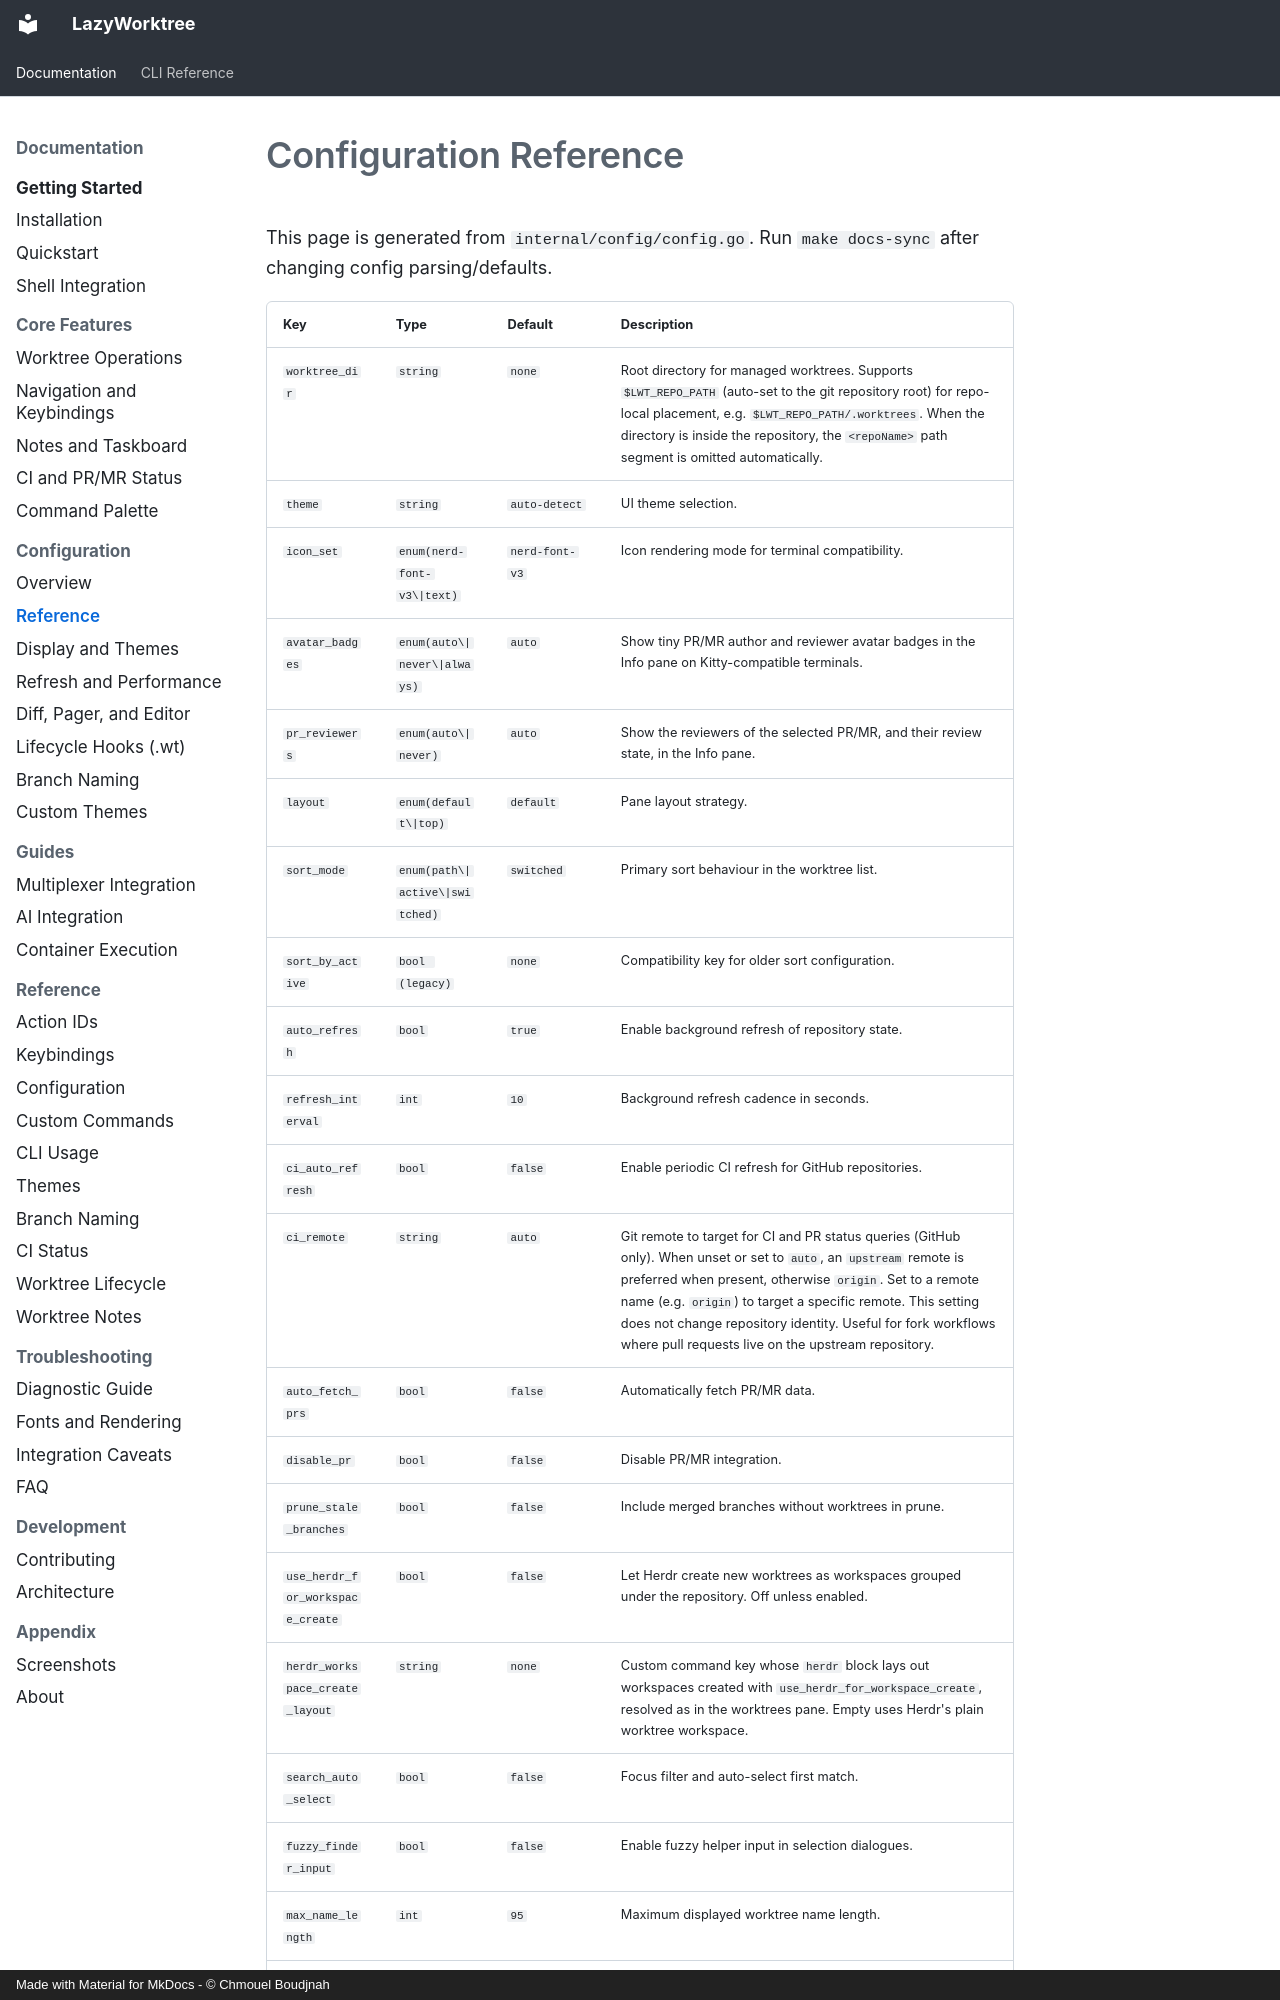

repository: chmouel/lazyworktree · page: configuration/reference/index.html · generator: mkdocs · copyright: Made with Material for MkDocs - © Chmouel Boudjnah

# Configuration Reference

This page is generated from `internal/config/config.go`. Run `make docs-sync` after changing config parsing/defaults.

<!-- BEGIN GENERATED:config-reference -->
| Key | Type | Default | Description |
| --- | --- | --- | --- |
| `worktree_dir` | `string` | `none` | Root directory for managed worktrees. Supports `$LWT_REPO_PATH` (auto-set to the git repository root) for repo-local placement, e.g. `$LWT_REPO_PATH/.worktrees`. When the directory is inside the repository, the `<repoName>` path segment is omitted automatically. |
| `theme` | `string` | `auto-detect` | UI theme selection. |
| `icon_set` | `enum(nerd-font-v3\|text)` | `nerd-font-v3` | Icon rendering mode for terminal compatibility. |
| `avatar_badges` | `enum(auto\|never\|always)` | `auto` | Show tiny PR/MR author and reviewer avatar badges in the Info pane on Kitty-compatible terminals. |
| `pr_reviewers` | `enum(auto\|never)` | `auto` | Show the reviewers of the selected PR/MR, and their review state, in the Info pane. |
| `layout` | `enum(default\|top)` | `default` | Pane layout strategy. |
| `sort_mode` | `enum(path\|active\|switched)` | `switched` | Primary sort behaviour in the worktree list. |
| `sort_by_active` | `bool (legacy)` | `none` | Compatibility key for older sort configuration. |
| `auto_refresh` | `bool` | `true` | Enable background refresh of repository state. |
| `refresh_interval` | `int` | `10` | Background refresh cadence in seconds. |
| `ci_auto_refresh` | `bool` | `false` | Enable periodic CI refresh for GitHub repositories. |
| `ci_remote` | `string` | `auto` | Git remote to target for CI and PR status queries (GitHub only). When unset or set to `auto`, an `upstream` remote is preferred when present, otherwise `origin`. Set to a remote name (e.g. `origin`) to target a specific remote. This setting does not change repository identity. Useful for fork workflows where pull requests live on the upstream repository. |
| `auto_fetch_prs` | `bool` | `false` | Automatically fetch PR/MR data. |
| `disable_pr` | `bool` | `false` | Disable PR/MR integration. |
| `prune_stale_branches` | `bool` | `false` | Include merged branches without worktrees in prune. |
| `use_herdr_for_workspace_create` | `bool` | `false` | Let Herdr create new worktrees as workspaces grouped under the repository. Off unless enabled. |
| `herdr_workspace_create_layout` | `string` | `none` | Custom command key whose `herdr` block lays out workspaces created with `use_herdr_for_workspace_create`, resolved as in the worktrees pane. Empty uses Herdr's plain worktree workspace. |
| `search_auto_select` | `bool` | `false` | Focus filter and auto-select first match. |
| `fuzzy_finder_input` | `bool` | `false` | Enable fuzzy helper input in selection dialogues. |
| `max_name_length` | `int` | `95` | Maximum displayed worktree name length. |
| `max_untracked_diffs` | `int` | `10` | Limit number of untracked file diffs r
